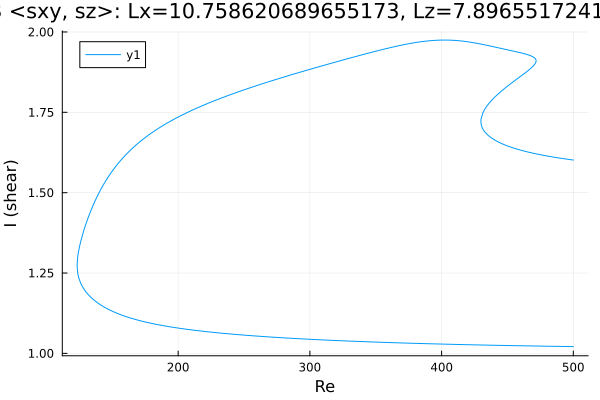

The table this chart was drawn from, first rows:
Re, shear
500.0, 1.602
499.3, 1.602
497.9, 1.603
497.2, 1.603
495.8, 1.604
494.4, 1.605
493, 1.606
491.6, 1.606
490.2, 1.607
488.7, 1.608
487.3, 1.609
485.9, 1.61
484.5, 1.611
483.1, 1.612
481.7, 1.613
480.3, 1.614
478.8, 1.615
477.4, 1.616
476, 1.617
474.6, 1.618
473.2, 1.62
471.8, 1.621
470.4, 1.622
468.9, 1.623
467.5, 1.625
466.1, 1.626
464.7, 1.627
463.3, 1.629
461.9, 1.63
460.5, 1.632
459, 1.633
457.6, 1.635
456.2, 1.637
454.8, 1.639
453.4, 1.641
452, 1.643
450.6, 1.645
449.1, 1.647
447.7, 1.649
446.3, 1.652
444.9, 1.654
443.5, 1.657
442.1, 1.66
440.7, 1.663
439.2, 1.667
437.8, 1.67
436.4, 1.675
435, 1.68
433.6, 1.685
432.5, 1.691
431.7, 1.696
431.1, 1.7
430.8, 1.703
430.5, 1.706
430.3, 1.709
430.2, 1.711
430.1, 1.713
430, 1.714
429.9, 1.715
429.9, 1.717
... 697 more rows
